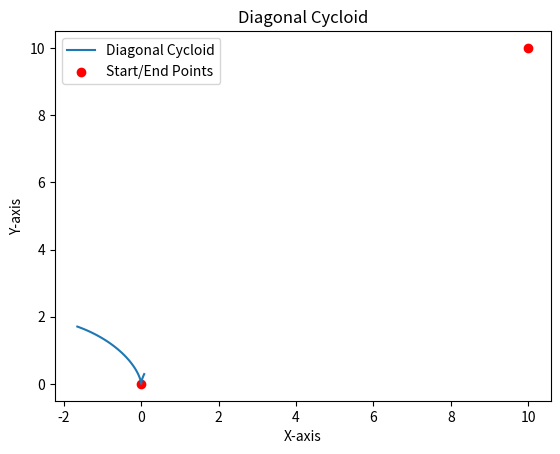

This chart was generated by the following Python code:
import numpy as np
import matplotlib.pyplot as plt

def cycloid(t, r, x_offset, y_offset):
    x = r * (t - np.sin(t)) + x_offset
    y = r * (1 - np.cos(t)) + y_offset
    return x, y

def generate_diagonal_cycloid(start, end, r=1):
    x_start, y_start = start
    x_end, y_end = end

    # Calculate the angle parameter corresponding to the start and end points using arctan
    t_start = np.arctan2(y_start - y_end, x_start - x_end)
    t_end = np.arctan2(y_end - y_start, x_end - x_start)

    # Generate points along the cycloid between the specified angle range
    t_values = np.linspace(t_start, t_end, 100)
    x_values, y_values = cycloid(t_values, r, x_start, y_start)

    return x_values, y_values

# Set the start and end points
start_point = (0, 0)
end_point = (10, 10)

# Set the radius of the cycloid
radius = 1

# Generate diagonal cycloid points
x_cycloid, y_cycloid = generate_diagonal_cycloid(start_point, end_point, radius)

# Plot the results
plt.plot(x_cycloid, y_cycloid, label='Diagonal Cycloid')
plt.scatter([start_point[0], end_point[0]], [start_point[1], end_point[1]], color='red', marker='o', label='Start/End Points')
plt.title('Diagonal Cycloid')
plt.xlabel('X-axis')
plt.ylabel('Y-axis')
plt.legend()
plt.show()
